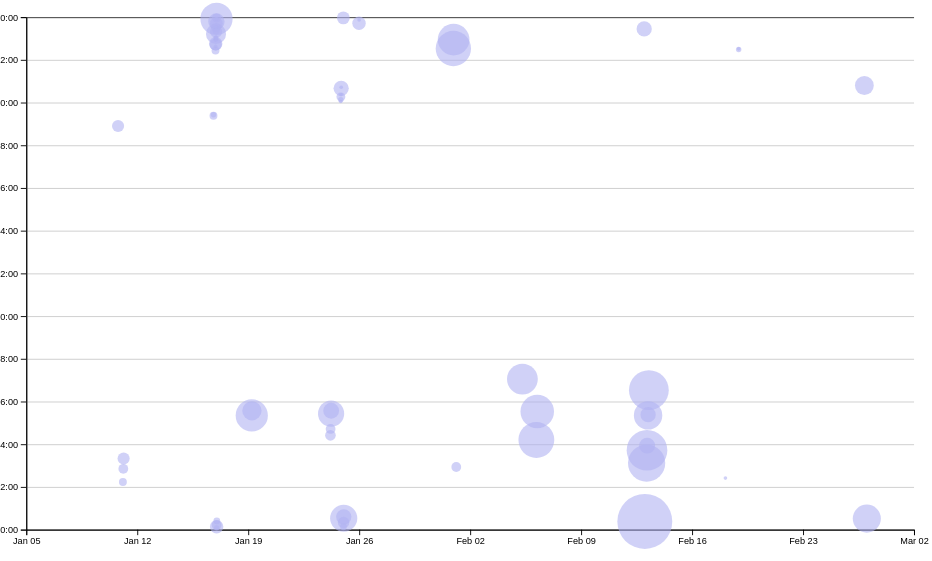
D3 v7 page, settled after 480 driven frames (8 s of simulated time); the page loaded 1 data file(s).


// ── ../global.js
console.log('hello!');

function $$(selector, context = document) {
  return Array.from(context.querySelectorAll(selector));
}

// const navLinks = $$("nav a")

// let currentLink = navLinks.find(
//     (a) => a.host === location.host && a.pathname === location.pathname
//   );

// currentLink?.classList.add('current');

let pages = [
    { url: '', title: 'Home' },
    { url: 'projects/', title: 'Projects' },
    { url: 'contact/', title: 'Contact' },
    { url: 'cv/', title: 'CV' },
    { url: 'meta/', title: 'Meta' },
    { url: 'https://github.com/euppalapati', title: 'GitHub' },
  ];

const ARE_WE_HOME = document.documentElement.classList.contains('home');

let nav = document.createElement('nav');
document.body.prepend(nav);

for (let p of pages) {
    let url = p.url;
    let title = p.title;
  
    url = !ARE_WE_HOME && !url.startsWith('http') ? '../' + url : url;
  
    let a = document.createElement('a');
    a.href = url;
    a.textContent = title;
  
    a.classList.toggle(
      'current',
      a.host === location.host && a.pathname === location.pathname
    );
  
    a.target = a.host !== location.host ? '_blank' : '';
  
    nav.append(a);
  }

document.body.insertAdjacentHTML(
    'afterbegin',
    `
    <div class="color-scheme">
      <label for="color-scheme" class="color-scheme">
        Theme:
      </label>
      <select id="color-scheme" class="color-scheme">
        <option value="light dark">Automatic</option>
        <option value="light">Light</option>
        <option value="dark">Dark</option>
      </select>
    </div>
    `
  );

document.addEventListener('DOMContentLoaded', () => {
  const select = document.querySelector('.color-scheme');

  if ("colorScheme" in localStorage) {
    const savedScheme = localStorage.colorScheme;
    document.documentElement.style.setProperty('color-scheme', savedScheme);
    select.value = savedScheme;
  }

  select.addEventListener('input', function (event) {
    const selectedScheme = event.target.value;
    console.log('Color scheme changed to:', selectedScheme);

    localStorage.colorScheme = selectedScheme;

    document.documentElement.style.setProperty('color-scheme', selectedScheme);
  });
});

// form?.addEventListener('submit', (event) => {
//     event.preventDefault();

//     const data = new FormData(form);
//     let url = form.action + "?";

//     for (let [name, value] of data) {
//       url += `${encodeURIComponent(name)}=${encodeURIComponent(value)}&`;
//     }

//     url = url.slice(0, -1);
//     console.log("Encoded URL:", url);

//     location.href = url;
//   });

  const form = document.querySelector('form');

form?.addEventListener('submit', (event) => {
  event.preventDefault();

  const data = new FormData(form);
  let url = form.action + "?";

  for (let [name, value] of data) {
    url += `${encodeURIComponent(name)}=${encodeURIComponent(value)}&`;
  }

  url = url.slice(0, -1);

  console.log("Encoded URL:", url);

  location.href = url;
});

export async function fetchJSON(url) {
  try {
      // Fetch the JSON file from the given URL
      const response = await fetch(url);

      console.log(response);
      
      if (!response.ok) {
        throw new Error(`Failed to fetch projects: ${response.statusText}`);
    }
    
      const data = await response.json();
      return data; 

  } catch (error) {
      console.error('Error fetching or parsing JSON data:', error);
  }
}

export function renderProjects(projects, containerElement, headingLevel = 'h2') {
  containerElement.innerHTML = '';

  const projectsTitle = document.querySelector('.projects-title');
  if (projectsTitle) {
    projectsTitle.textContent = `${projects.length} Projects`;
  }

  if (!projects || projects.length === 0) {
    containerElement.innerHTML = '<p>No projects available.</p>';
    return;
  }

  projects.forEach(project => {
    const article = document.createElement('article');
    article.innerHTML = `
      <${headingLevel}>${project.title}</${headingLevel}>
      <img src="${project.image}" alt="${project.title}">
      <p>${project.description} <span class="year">${project.year}</span></p>
    `;
    containerElement.appendChild(article);
  });
}

export async function fetchGitHubData(username) {
  return fetchJSON(`https://api.github.com/users/${username}`);
}
// ── main.js
let data = [];
let commits = [];
let selectedCommits = [];
let xScale, yScale;

async function loadData() {
    data = await d3.csv('loc.csv', (row) => ({
      ...row,
      line: Number(row.line), // or just +row.line
      depth: Number(row.depth),
      length: Number(row.length),
      date: new Date(row.date + 'T00:00' + row.timezone),
      datetime: new Date(row.datetime),
    }));

    processCommits();
    console.log(data);
    displayStats();
    console.log(commits);
  }

// let commits = d3.groups(data, (d) => d.commit);

function processCommits() {
    commits = d3
      .groups(data, (d) => d.commit)
      .map(([commit, lines]) => {
        let first = lines[0];
  
        let { author, date, time, timezone, datetime } = first;
  
        let ret = {
          id: commit,
          url: 'https://github.com/YOUR_REPO/commit/' + commit,
          author,
          date,
          time,
          timezone,
          datetime,
          hourFrac: datetime.getHours() + datetime.getMinutes() / 60,
          totalLines: lines.length,
        };
  
        Object.defineProperty(ret, 'lines', {
          value: lines,
          writable: false,
          enumerable: false,
          configurable: false,
        });
  
        return ret;
      });
  }

  function mostActiveTimeOfDay(data) {
    const timeOfDayCounts = d3.rollup(data, (v) => v.length, (d) => {
      const hour = new Date(d.datetime).getHours();
      if (hour < 6) return 'Night';
      if (hour < 12) return 'Morning';
      if (hour < 18) return 'Afternoon';
      return 'Evening';
    });
  
    // Convert the InternMap to a plain object to make sorting easier
    const timeOfDayEntries = Array.from(timeOfDayCounts.entries());
    console.log("Time of Day Entries:", timeOfDayEntries);
  
    // Sort by value (the count of occurrences)
    const sortedTimeOfDay = timeOfDayEntries.sort((a, b) => b[1] - a[1]);
    console.log("Sorted Time of Day:", sortedTimeOfDay);
  
    // Get the most active period
    const mostActivePeriod = sortedTimeOfDay.length > 0 ? sortedTimeOfDay[0][0] : 'Unknown';
  
    return mostActivePeriod;
  }
  
  function mostActiveDayOfWeek(data) {
    const dayOfWeekCounts = d3.rollup(data, (v) => v.length, (d) => new Date(d.datetime).getDay());
  
    // Convert the InternMap to a plain object to make sorting easier
    const dayOfWeekEntries = Array.from(dayOfWeekCounts.entries());
    console.log("Day of Week Entries:", dayOfWeekEntries);
  
    // Sort by value (the count of occurrences)
    const sortedDayOfWeek = dayOfWeekEntries.sort((a, b) => b[1] - a[1]);
    console.log("Sorted Day of Week:", sortedDayOfWeek);
  
    // Get the most active day
    const mostActiveDay = sortedDayOfWeek.length > 0 ? sortedDayOfWeek[0][0] : -1;
  
    const dayNames = ['Sunday', 'Monday', 'Tuesday', 'Wednesday', 'Thursday', 'Friday', 'Saturday'];
    return mostActiveDay >= 0 ? dayNames[mostActiveDay] : 'Unknown';
  }

  function displayStats() {
    // Process commits first
    processCommits();
  
    // Create the dl element
    const dl = d3.select('#stats').append('dl').attr('class', 'stats');
  
    // Add total LOC
    dl.append('dt').html('Total <abbr title="Lines of code">LOC</abbr>');
    dl.append('dd').text(data.length);
  
    // Add total commits
    dl.append('dt').text('Total commits');
    dl.append('dd').text(commits.length);
  
    // Add Average Line Length
    const avgLineLength = d3.mean(data, (d) => d.length);
    dl.append('dt').text('Average line length');
    dl.append('dd').text(avgLineLength.toFixed(2));

    // Add Most Active Time of Day
    const mostActivePeriod = mostActiveTimeOfDay(data);
    dl.append('dt').text('Most active time');
    dl.append('dd').text(mostActivePeriod);

    // Add Most Active Day of the Week
    const mostActiveDay = mostActiveDayOfWeek(data);
    dl.append('dt').text('Most active day');
    dl.append('dd').text(mostActiveDay);
  }

  async function createScatter() {
  const width = 1000;
  const height = 600;

  const svg = d3
    .select('#chart')
    .append('svg')
    .attr('viewBox', `0 0 ${width} ${height}`)
    .style('overflow', 'visible');

  xScale = d3
    .scaleTime()
    .domain(d3.extent(commits, (d) => d.datetime))
    .range([0, width])
    .nice();

  yScale = d3.scaleLinear().domain([0, 24]).range([height, 0]);

    const margin = { top: 10, right: 10, bottom: 30, left: 20 };

    const usableArea = {
      top: margin.top,
      right: width - margin.right,
      bottom: height - margin.bottom,
      left: margin.left,
      width: width - margin.left - margin.right,
      height: height - margin.top - margin.bottom,
    };
    
    // Update scales with new ranges
    xScale.range([usableArea.left, usableArea.right]);
    yScale.range([usableArea.bottom, usableArea.top]);

    // Add gridlines BEFORE the axes
const gridlines = svg
.append('g')
.attr('class', 'gridlines')
.attr('transform', `translate(${usableArea.left}, 0)`);

// Create gridlines as an axis with no labels and full-width ticks
gridlines.call(d3.axisLeft(yScale).tickFormat('').tickSize(-usableArea.width));

const dots = svg.append('g').attr('class', 'dots');

const [minLines, maxLines] = d3.extent(commits, (d) => d.totalLines);

const rScale = d3
  .scaleSqrt() // Change only this line
  .domain([minLines, maxLines])
  .range([2, 30]);

  const sortedCommits = d3.sort(commits, (d) => -d.totalLines);

dots
  .selectAll('circle')
  .data(sortedCommits)
  .join('circle')
  .attr('cx', (d) => xScale(d.datetime))
  .attr('cy', (d) => yScale(d.hourFrac))
  .attr('r', (d) => rScale(d.totalLines))
  .attr('class', 'custom-dot')
  .style('fill-opacity', 0.6) // Add transparency for overlapping dots
  .on('mouseenter', (event, commit) => {
    d3.select(event.currentTarget).style('fill-opacity', 1);
    updateTooltipContent(commit);
    updateTooltipVisibility(true);
    updateTooltipPosition(event);
    d3.select(event.currentTarget).classed('selected', isBrushed(event.currentTarget));
  })
  .on('mousemove', (event) => {
    updateTooltipPosition(event);
  })
  .on('mouseleave', function (event) {
    d3.select(event.currentTarget).style('fill-opacity', 0.6);
    updateTooltipContent({});
    updateTooltipVisibility(false);
    d3.select(event.currentTarget).classed('selected', isBrushed(event.currentTarget));
  });

    // Create the axes
const xAxis = d3.axisBottom(xScale);
const yAxis = d3
  .axisLeft(yScale)
  .tickFormat((d) => String(d % 24).padStart(2, '0') + ':00');

// Add X axis
svg
  .append('g')
  .attr('transform', `translate(0, ${usableArea.bottom})`)
  .call(xAxis);

// Add Y axis
svg
  .append('g')
  .attr('transform', `translate(${usableArea.left}, 0)`)
  .call(yAxis);

  brushSelector();
  }

  function updateTooltipContent(commit) {
    const link = document.getElementById('commit-link');
    const date = document.getElementById('commit-date');
    const time = document.getElementById('commit-time');
    const author = document.getElementById('commit-author');
    const linesEdited = document.getElementById('commit-lines-edited');
  
    if (Object.keys(commit).length === 0) return;
  
    link.href = commit.url;
    link.textContent = commit.id;
    date.textContent = commit.datetime?.toLocaleString('en', { dateStyle: 'full' });
    time.textContent = commit.datetime?.toLocaleString('en', { timeStyle: 'short' });
    author.textContent = commit.author;
    linesEdited.textContent = commit.totalLines || 'N/A';
  }

  function updateTooltipVisibility(isVisible) {
    const tooltip = document.getElementById('commit-tooltip');
    tooltip.hidden = !isVisible;
  }

  function updateTooltipPosition(event) {
    const tooltip = document.getElementById('commit-tooltip');
    tooltip.style.left = `${event.clientX}px`;
    tooltip.style.top = `${event.clientY}px`;
  }

  let brushSelection = null;

  function brushed(evt) {
    brushSelection = evt.selection; // Update the global brush selection
  
    selectedCommits = !brushSelection
      ? []
      : commits.filter((commit) => {
          let min = { x: brushSelection[0][0], y: brushSelection[0][1] };
          let max = { x: brushSelection[1][0], y: brushSelection[1][1] };
          let x = xScale(commit.datetime); // Fix: Use datetime
          let y = yScale(commit.hourFrac);
  
          return x >= min.x && x <= max.x && y >= min.y && y <= max.y;
        });
  
        updateSelection();
        updateSelectionCount();
        updateLanguageBreakdown();
      }

function isCommitSelected(commit) {
  return selectedCommits.includes(commit);
  }

function updateSelection() {
  // Update visual state of dots based on selection
  d3.selectAll('circle').classed('selected', (d) => isCommitSelected(d));
}

function updateSelectionCount() {
  const selectedCommits = brushSelection
    ? commits.filter(isCommitSelected)
    : [];

  const countElement = document.getElementById('selection-count');
  countElement.textContent = `${
    selectedCommits.length || 'No'
  } commits selected`;

  return selectedCommits;
}

// function updateLanguageBreakdown() {
//   const selectedCommits = brushSelection
//     ? commits.filter(isCommitSelected)
//     : [];
//   const container = document.getElementById('language-breakdown');

//   if (selectedCommits.length === 0) {
//     container.innerHTML = '';
//     return;
//   }
//   const requiredCommits = selectedCommits.length ? selectedCommits : commits;
//   const lines = requiredCommits.flatMap((d) => d.lines);

//   // Use d3.rollup to count lines per language
//   const breakdown = d3.rollup(
//     lines,
//     (v) => v.length,
//     (d) => d.type
//   );

//   // Update DOM with breakdown
//   container.innerHTML = '';

//   for (const [language, count] of breakdown) {
//     const proportion = count / lines.length;
//     const formatted = d3.format('.1~%')(proportion);

//     container.innerHTML += `
//             <dt>${language.toUpperCase()}</dt>
//             <dd>${count} lines</dd>
//             <dd> (${formatted})</dd>
//         `;
//   }

//   return breakdown;
// }

function updateLanguageBreakdown() {
  const selectedCommits = brushSelection
    ? commits.filter(isCommitSelected)
    : [];
  const container = document.getElementById('language-breakdown');

  if (selectedCommits.length === 0) {
    container.innerHTML = '';
    return;
  }
  const requiredCommits = selectedCommits.length ? selectedCommits : commits;
  const lines = requiredCommits.flatMap((d) => d.lines);

  // Use d3.rollup to count lines per language
  const breakdown = d3.rollup(
    lines,
    (v) => v.length,
    (d) => d.type
  );

  // Update DOM with breakdown
  container.innerHTML = '';

  // Create individual rows for language name, count, and percentage
  let languageNames = '';
  let languageCounts = '';
  let languagePercents = '';

  for (const [language, count] of breakdown) {
    const proportion = count / lines.length;
    const formatted = d3.format('.1~%')(proportion);

    languageNames += `<div>${language.toUpperCase()}</div>`;
    languageCounts += `<div>${count} lines</div>`;
    languagePercents += `<div>(${formatted})</div>`;
  }

  // Add rows with proper structure
  container.innerHTML += `
    <div class="language-row">${languageNames}</div>
    <div class="language-row">${languageCounts}</div>
    <div class="language-row">${languagePercents}</div>
  `;

  return breakdown;
}


  function brushSelector() {
    const svg = document.querySelector('svg');
    // Create brush
  d3.select(svg).call(d3.brush());

  // Raise dots and everything after overlay
  d3.select(svg).selectAll('.dots, .overlay ~ *').raise();

  d3.select(svg).call(d3.brush().on('start brush end', brushed));
  }

  document.addEventListener('DOMContentLoaded', async () => {
    await loadData();
    console.log(commits);
    await createScatter();
  });

### data: loc.csv
file, line, type, commit, author, date, time, timezone, datetime, depth, length
style.css, 1, css, 66cc7ad8, Eeshi Uppalapati, 2025-01-16, 18:19:36, -05:00, 2025-01-16T18:19:36-05:00, 0, 5
style.css, 2, css, 66cc7ad8, Eeshi Uppalapati, 2025-01-16, 18:19:36, -05:00, 2025-01-16T18:19:36-05:00, 0, 43
style.css, 3, css, 83f52af5, Eeshi Uppalapati, 2025-01-16, 18:48:53, -05:00, 2025-01-16T18:48:53-05:00, 0, 58
style.css, 4, css, 66cc7ad8, Eeshi Uppalapati, 2025-01-16, 18:19:36, -05:00, 2025-01-16T18:19:36-05:00, 0, 33
style.css, 5, css, c4225d26, Eeshi Uppalapati, 2025-01-24, 12:03:03, -08:00, 2025-01-24T12:03:03-08:00, 0, 24
style.css, 6, css, 8e696b7c, Eeshi Uppalapati, 2025-01-24, 12:16:27, -08:00, 2025-01-24T12:16:27-08:00, 0, 26
style.css, 7, css, 8e696b7c, Eeshi Uppalapati, 2025-01-24, 12:16:27, -08:00, 2025-01-24T12:16:27-08:00, 0, 24
style.css, 8, css, 66cc7ad8, Eeshi Uppalapati, 2025-01-16, 18:19:36, -05:00, 2025-01-16T18:19:36-05:00, 0, 0
style.css, 9, css, 66cc7ad8, Eeshi Uppalapati, 2025-01-16, 18:19:36, -05:00, 2025-01-16T18:19:36-05:00, 0, 0
style.css, 10, css, c02e8288, Eeshi Uppalapati, 2025-01-10, 18:14:58, -08:00, 2025-01-10T18:14:58-08:00, 0, 5
style.css, 11, css, c02e8288, Eeshi Uppalapati, 2025-01-10, 18:14:58, -08:00, 2025-01-10T18:14:58-08:00, 0, 24
style.css, 12, css, 8bfe43da, Eeshi Uppalapati, 2025-01-16, 14:26:31, -05:00, 2025-01-16T14:26:31-05:00, 0, 16
style.css, 13, css, 8bfe43da, Eeshi Uppalapati, 2025-01-16, 14:26:31, -05:00, 2025-01-16T14:26:31-05:00, 0, 43
style.css, 14, css, abb1fa71, Eeshi Uppalapati, 2025-01-16, 17:26:30, -05:00, 2025-01-16T17:26:30-05:00, 0, 0
style.css, 15, css, abb1fa71, Eeshi Uppalapati, 2025-01-16, 17:26:30, -05:00, 2025-01-16T17:26:30-05:00, 0, 0
style.css, 16, css, 10a979c1, Eeshi Uppalapati, 2025-01-16, 17:45:42, -05:00, 2025-01-16T17:45:42-05:00, 0, 4
style.css, 17, css, abb1fa71, Eeshi Uppalapati, 2025-01-16, 17:26:30, -05:00, 2025-01-16T17:26:30-05:00, 0, 13
style.css, 18, css, 12053cdd, Eeshi Uppalapati, 2025-01-16, 17:38:19, -05:00, 2025-01-16T17:38:19-05:00, 0, 20
style.css, 19, css, 7e361c8b, Eeshi Uppalapati, 2025-01-24, 12:08:25, -08:00, 2025-01-24T12:08:25-08:00, 0, 63
style.css, 20, css, 7e361c8b, Eeshi Uppalapati, 2025-01-24, 12:08:25, -08:00, 2025-01-24T12:08:25-08:00, 0, 40
style.css, 21, css, dd526df7, Eeshi Uppalapati, 2025-01-24, 12:22:58, -08:00, 2025-01-24T12:22:58-08:00, 0, 44
style.css, 22, css, 8e696b7c, Eeshi Uppalapati, 2025-01-24, 12:16:27, -08:00, 2025-01-24T12:16:27-08:00, 0, 49
style.css, 23, css, 8e696b7c, Eeshi Uppalapati, 2025-01-24, 12:16:27, -08:00, 2025-01-24T12:16:27-08:00, 0, 36
style.css, 24, css, 8e696b7c, Eeshi Uppalapati, 2025-01-24, 12:16:27, -08:00, 2025-01-24T12:16:27-08:00, 0, 0
style.css, 25, css, 10a979c1, Eeshi Uppalapati, 2025-01-16, 17:45:42, -05:00, 2025-01-16T17:45:42-05:00, 0, 0
style.css, 26, css, 10a979c1, Eeshi Uppalapati, 2025-01-16, 17:45:42, -05:00, 2025-01-16T17:45:42-05:00, 0, 6
style.css, 27, css, 10a979c1, Eeshi Uppalapati, 2025-01-16, 17:45:42, -05:00, 2025-01-16T17:45:42-05:00, 0, 7
style.css, 28, css, 10a979c1, Eeshi Uppalapati, 2025-01-16, 17:45:42, -05:00, 2025-01-16T17:45:42-05:00, 0, 21
style.css, 29, css, 10a979c1, Eeshi Uppalapati, 2025-01-16, 17:45:42, -05:00, 2025-01-16T17:45:42-05:00, 0, 14
style.css, 30, css, 10a979c1, Eeshi Uppalapati, 2025-01-16, 17:45:42, -05:00, 2025-01-16T17:45:42-05:00, 0, 18
style.css, 31, css, 10a979c1, Eeshi Uppalapati, 2025-01-16, 17:45:42, -05:00, 2025-01-16T17:45:42-05:00, 0, 14
style.css, 32, css, 10a979c1, Eeshi Uppalapati, 2025-01-16, 17:45:42, -05:00, 2025-01-16T17:45:42-05:00, 0, 0
style.css, 33, css, abb1fa71, Eeshi Uppalapati, 2025-01-16, 17:26:30, -05:00, 2025-01-16T17:26:30-05:00, 0, 0
style.css, 34, css, 10a979c1, Eeshi Uppalapati, 2025-01-16, 17:45:42, -05:00, 2025-01-16T17:45:42-05:00, 0, 14
style.css, 35, css, 14a213f8, Eeshi Uppalapati, 2025-01-16, 18:04:05, -05:00, 2025-01-16T18:04:05-05:00, 0, 44
style.css, 36, css, 10a979c1, Eeshi Uppalapati, 2025-01-16, 17:45:42, -05:00, 2025-01-16T17:45:42-05:00, 0, 21
style.css, 37, css, 13229866, Eeshi Uppalapati, 2025-01-16, 17:55:57, -05:00, 2025-01-16T17:55:57-05:00, 0, 17
style.css, 38, css, 66cc7ad8, Eeshi Uppalapati, 2025-01-16, 18:19:36, -05:00, 2025-01-16T18:19:36-05:00, 0, 0
style.css, 39, css, 66cc7ad8, Eeshi Uppalapati, 2025-01-16, 18:19:36, -05:00, 2025-01-16T18:19:36-05:00, 0, 0
style.css, 40, css, d559e6a5, Eeshi Uppalapati, 2025-01-25, 15:43:05, -08:00, 2025-01-25T15:43:05-08:00, 0, 36
style.css, 41, css, d559e6a5, Eeshi Uppalapati, 2025-01-25, 15:43:05, -08:00, 2025-01-25T15:43:05-08:00, 0, 4
style.css, 42, css, d559e6a5, Eeshi Uppalapati, 2025-01-25, 15:43:05, -08:00, 2025-01-25T15:43:05-08:00, 0, 39
style.css, 43, css, d559e6a5, Eeshi Uppalapati, 2025-01-25, 15:43:05, -08:00, 2025-01-25T15:43:05-08:00, 0, 0
style.css, 44, css, d559e6a5, Eeshi Uppalapati, 2025-01-25, 15:43:05, -08:00, 2025-01-25T15:43:05-08:00, 0, 0
style.css, 45, css, d559e6a5, Eeshi Uppalapati, 2025-01-25, 15:43:05, -08:00, 2025-01-25T15:43:05-08:00, 0, 14
style.css, 46, css, d559e6a5, Eeshi Uppalapati, 2025-01-25, 15:43:05, -08:00, 2025-01-25T15:43:05-08:00, 0, 50
style.css, 47, css, d559e6a5, Eeshi Uppalapati, 2025-01-25, 15:43:05, -08:00, 2025-01-25T15:43:05-08:00, 0, 0
style.css, 48, css, d559e6a5, Eeshi Uppalapati, 2025-01-25, 15:43:05, -08:00, 2025-01-25T15:43:05-08:00, 0, 0
style.css, 49, css, d559e6a5, Eeshi Uppalapati, 2025-01-25, 15:43:05, -08:00, 2025-01-25T15:43:05-08:00, 0, 0
style.css, 50, css, 66cc7ad8, Eeshi Uppalapati, 2025-01-16, 18:19:36, -05:00, 2025-01-16T18:19:36-05:00, 0, 12
style.css, 51, css, 66cc7ad8, Eeshi Uppalapati, 2025-01-16, 18:19:36, -05:00, 2025-01-16T18:19:36-05:00, 0, 46
style.css, 52, css, 687474a7, Eeshi Uppalapati, 2025-01-24, 12:43:12, -08:00, 2025-01-24T12:43:12-08:00, 0, 43
style.css, 53, css, 8407a0b7, Eeshi Uppalapati, 2025-01-16, 18:31:54, -05:00, 2025-01-16T18:31:54-05:00, 0, 0
style.css, 54, css, 8407a0b7, Eeshi Uppalapati, 2025-01-16, 18:31:54, -05:00, 2025-01-16T18:31:54-05:00, 0, 0
… [head cut at 6 KiB]